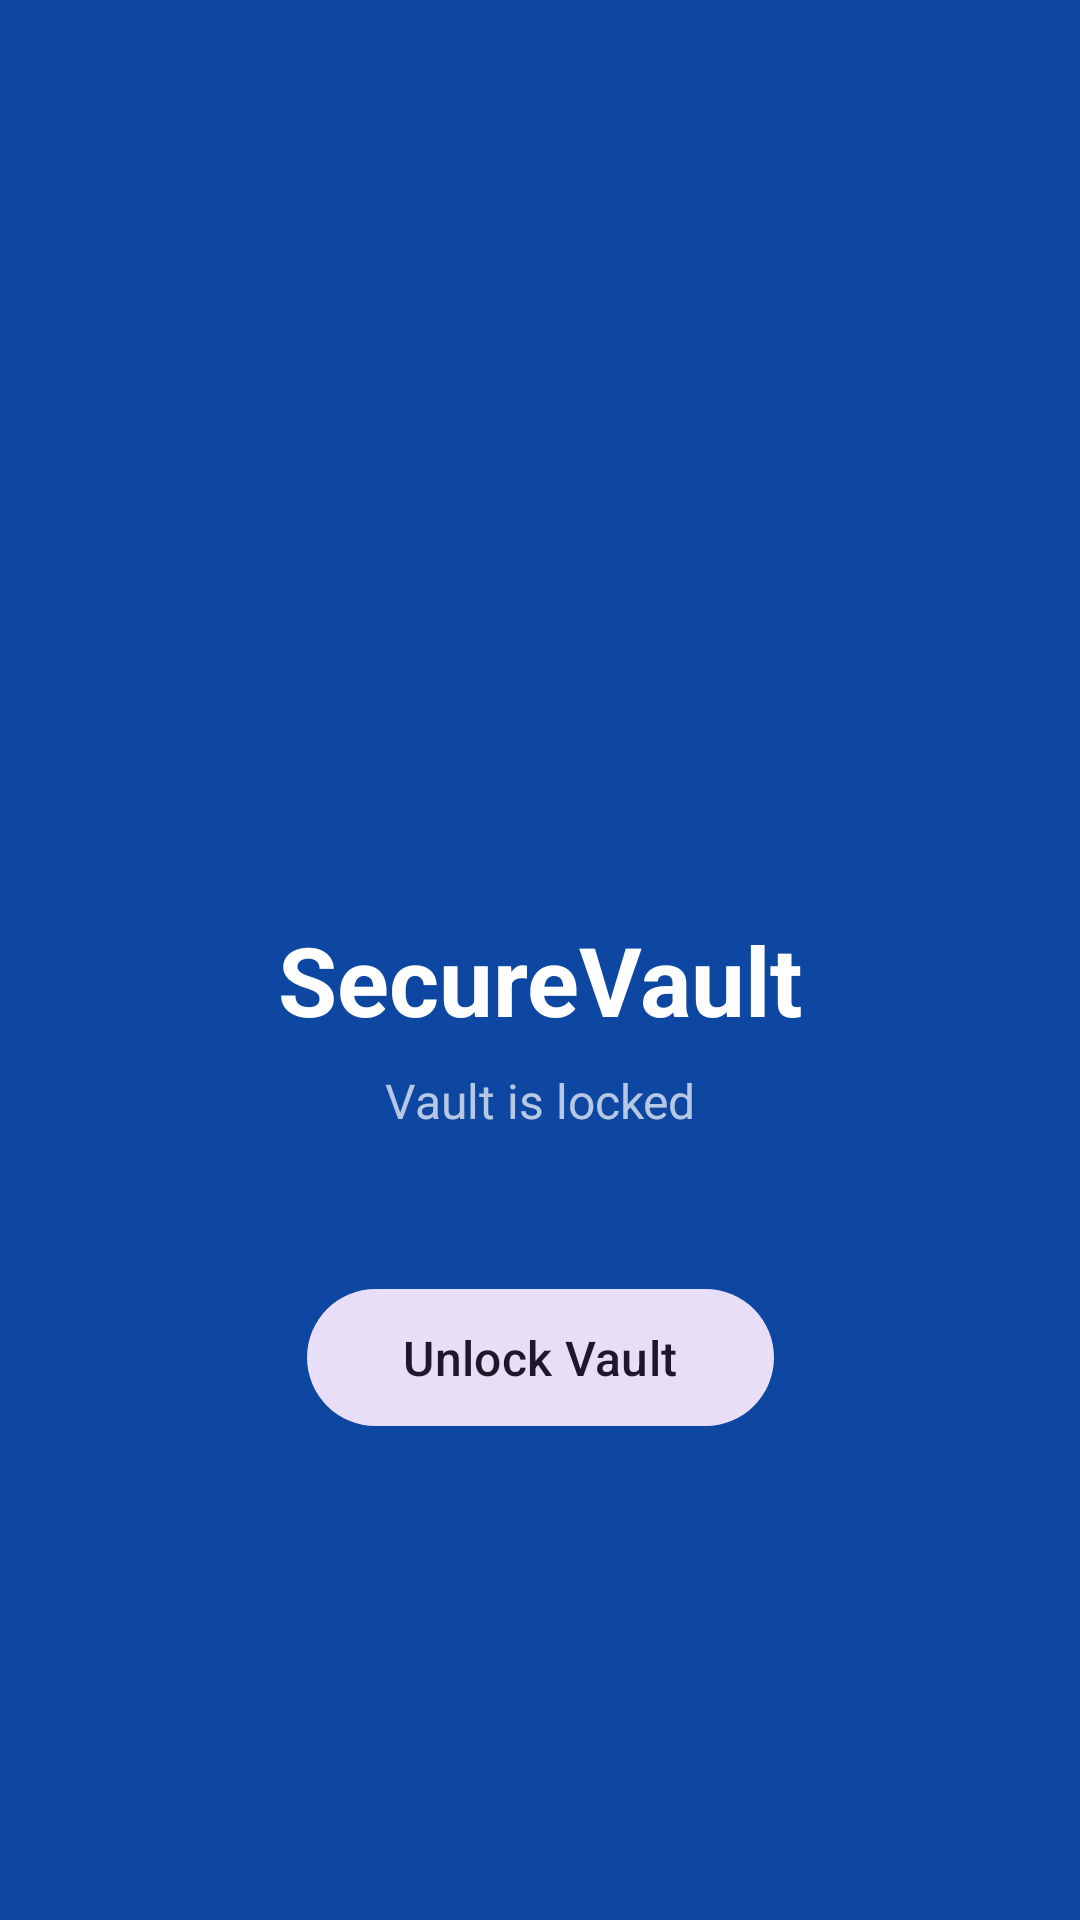

Produce the Android XML layout that renders to this screen, including the resource entries it uses.
<!-- AndroidManifest.xml: activity theme Theme.Login -->
<!-- res/layout/activity_login.xml -->
<?xml version="1.0" encoding="utf-8"?>
<androidx.constraintlayout.widget.ConstraintLayout
    xmlns:android="http://schemas.android.com/apk/res/android"
    xmlns:app="http://schemas.android.com/apk/res-auto"
    android:layout_width="match_parent"
    android:layout_height="match_parent"
    android:background="@color/login_background">

    <ImageView
        android:id="@+id/ivLockIcon"
        android:layout_width="120dp"
        android:layout_height="120dp"
        android:src="@drawable/ic_lock"
        android:contentDescription="Lock icon"
        app:tint="@color/on_primary"
        app:layout_constraintTop_toTopOf="parent"
        app:layout_constraintBottom_toTopOf="@id/tvAppName"
        app:layout_constraintStart_toStartOf="parent"
        app:layout_constraintEnd_toEndOf="parent"
        app:layout_constraintVertical_chainStyle="packed" />

    <TextView
        android:id="@+id/tvAppName"
        android:layout_width="wrap_content"
        android:layout_height="wrap_content"
        android:text="@string/app_name"
        android:textColor="@color/on_primary"
        android:textSize="32sp"
        android:textStyle="bold"
        android:layout_marginTop="24dp"
        app:layout_constraintTop_toBottomOf="@id/ivLockIcon"
        app:layout_constraintBottom_toTopOf="@id/tvSubtitle"
        app:layout_constraintStart_toStartOf="parent"
        app:layout_constraintEnd_toEndOf="parent" />

    <TextView
        android:id="@+id/tvSubtitle"
        android:layout_width="wrap_content"
        android:layout_height="wrap_content"
        android:text="@string/vault_locked"
        android:textColor="#B3FFFFFF"
        android:textSize="16sp"
        android:layout_marginTop="8dp"
        app:layout_constraintTop_toBottomOf="@id/tvAppName"
        app:layout_constraintBottom_toTopOf="@id/btnUnlock"
        app:layout_constraintStart_toStartOf="parent"
        app:layout_constraintEnd_toEndOf="parent" />

    <com.google.android.material.button.MaterialButton
        android:id="@+id/btnUnlock"
        android:layout_width="wrap_content"
        android:layout_height="wrap_content"
        android:text="@string/unlock_vault"
        android:textSize="16sp"
        android:layout_marginTop="48dp"
        android:paddingStart="32dp"
        android:paddingEnd="32dp"
        android:paddingTop="12dp"
        android:paddingBottom="12dp"
        app:cornerRadius="28dp"
        style="@style/Widget.Material3.Button.TonalButton"
        app:layout_constraintTop_toBottomOf="@id/tvSubtitle"
        app:layout_constraintBottom_toBottomOf="parent"
        app:layout_constraintStart_toStartOf="parent"
        app:layout_constraintEnd_toEndOf="parent" />

</androidx.constraintlayout.widget.ConstraintLayout>
<!-- resources referenced by this layout -->
<resources>
  <color name="login_background">#FF0D47A1</color>
  <color name="on_primary">#FFFFFFFF</color>
  <string name="app_name">SecureVault</string>
  <string name="unlock_vault">Unlock Vault</string>
  <string name="vault_locked">Vault is locked</string>
  <style name="Theme.Login" parent="Theme.Material3.DayNight.NoActionBar">
          <item name="colorPrimary">@color/primary</item>
          <item name="android:statusBarColor">@color/login_background</item>
          <item name="android:navigationBarColor">@color/login_background</item>
      </style>
  <color name="primary">#FF0D47A1</color>
</resources>
